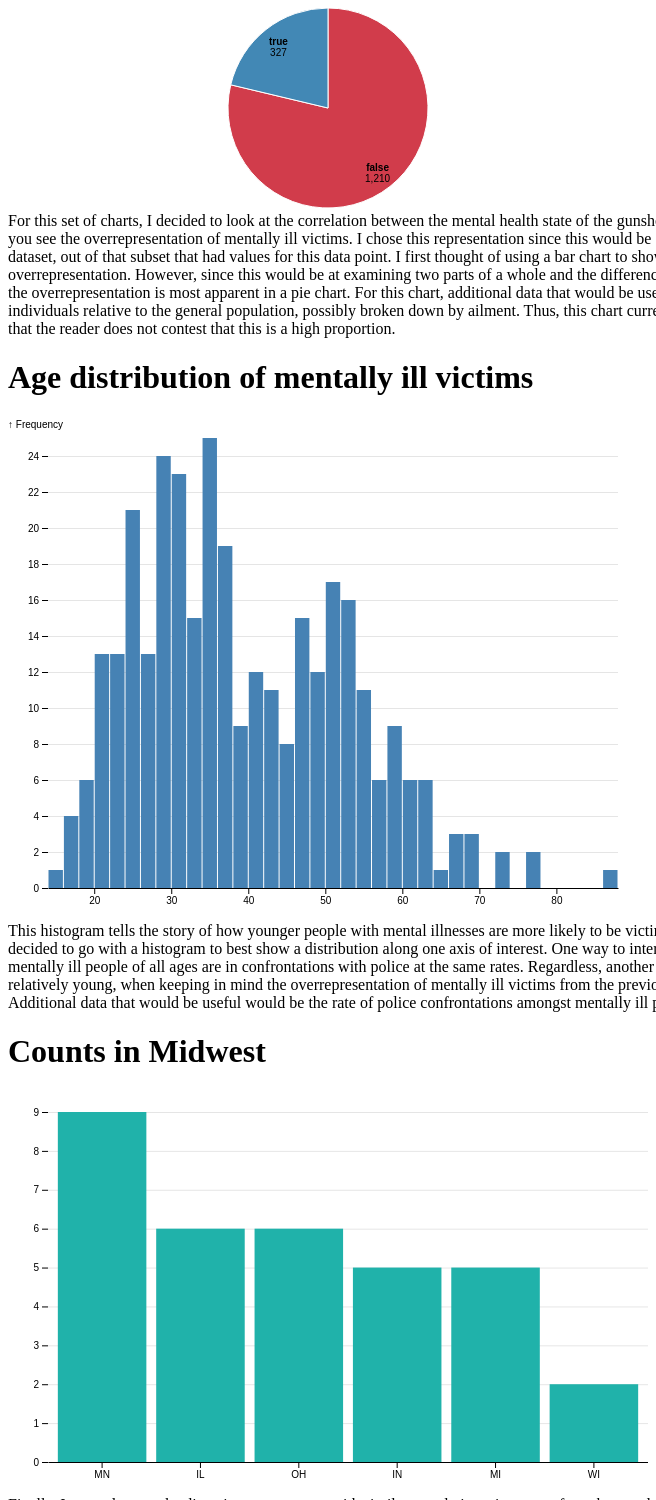
D3 v7 page, settled after 480 driven frames (8 s of simulated time); the page loaded 3 data file(s).


// ── bars.js

    function BarChart(data, {
        x = (d, i) => i, // given d in data, returns the (ordinal) x-value
        y = d => d, // given d in data, returns the (quantitative) y-value
        title, // given d in data, returns the title text
        marginTop = 20, // the top margin, in pixels
        marginRight = 0, // the right margin, in pixels
        marginBottom = 30, // the bottom margin, in pixels
        marginLeft = 40, // the left margin, in pixels
        width = 640, // the outer width of the chart, in pixels
        height = 400, // the outer height of the chart, in pixels
        xDomain, // an array of (ordinal) x-values
        xRange = [marginLeft, width - marginRight], // [left, right]
        yType = d3.scaleLinear, // y-scale type
        yDomain, // [ymin, ymax]
        yRange = [height - marginBottom, marginTop], // [bottom, top]
        xPadding = 0.1, // amount of x-range to reserve to separate bars
        yFormat, // a format specifier string for the y-axis
        yLabel, // a label for the y-axis
        color = "currentColor" // bar fill color
      } = {}) {
        // Compute values.
        const X = d3.map(data, x);
        const Y = d3.map(data, y);
      
        // Compute default domains, and unique the x-domain.
        if (xDomain === undefined) xDomain = X;
        if (yDomain === undefined) yDomain = [0, d3.max(Y)];
        xDomain = new d3.InternSet(xDomain);
      
        // Omit any data not present in the x-domain.
        const I = d3.range(X.length).filter(i => xDomain.has(X[i]));
      
        // Construct scales, axes, and formats.
        const xScale = d3.scaleBand(xDomain, xRange).padding(xPadding);
        const yScale = yType(yDomain, yRange);
        const xAxis = d3.axisBottom(xScale).tickSizeOuter(0);
        const yAxis = d3.axisLeft(yScale).ticks(height / 40, yFormat);
      
        // Compute titles.
        if (title === undefined) {
          const formatValue = yScale.tickFormat(100, yFormat);
          title = i => `${X[i]}\n${formatValue(Y[i])}`;
        } else {
          const O = d3.map(data, d => d);
          const T = title;
          title = i => T(O[i], i, data);
        }
      
        const svg = d3.select("#barchart")
            .append("svg")
            .attr("width", width)
            .attr("height", height)
            .attr("viewBox", [0, 0, width, height])
            .attr("style", "max-width: 100%; height: auto; height: intrinsic;");
      
        svg.append("g")
            .attr("transform", `translate(${marginLeft},0)`)
            .call(yAxis)
            .call(g => g.select(".domain").remove())
            .call(g => g.selectAll(".tick line").clone()
                .attr("x2", width - marginLeft - marginRight)
                .attr("stroke-opacity", 0.1))
            .call(g => g.append("text")
                .attr("x", -marginLeft)
                .attr("y", 10)
                .attr("fill", "currentColor")
                .attr("text-anchor", "start")
                .text(yLabel));
      
        const bar = svg.append("g")
            .attr("fill", color)
          .selectAll("rect")
          .data(I)
          .join("rect")
            .attr("x", i => xScale(X[i]))
            .attr("y", i => yScale(Y[i]))
            .attr("height", i => yScale(0) - yScale(Y[i]))
            .attr("width", xScale.bandwidth());
      
        if (title) bar.append("title")
            .text(title);
      
        svg.append("g")
            .attr("transform", `translate(0,${height - marginBottom})`)
            .call(xAxis);
        ;}

d3.json('state_counts.json').then((data) => {      
    console.log(data)

    BarChart(data, {
        x: d => d.State,
        y: d => d.counts,
        color: "lightseagreen"})
    
    });
// ── histogram.js
function Histogram(data, {
    value = d => d, // convenience alias for x
    domain, // convenience alias for xDomain
    label, // convenience alias for xLabel
    format, // convenience alias for xFormat
    type = d3.scaleLinear, // convenience alias for xType
    x = value, // given d in data, returns the (quantitative) x-value
    y = () => 1, // given d in data, returns the (quantitative) weight
    thresholds = 40, // approximate number of bins to generate, or threshold function
    normalize, // whether to normalize values to a total of 100%
    marginTop = 20, // top margin, in pixels
    marginRight = 30, // right margin, in pixels
    marginBottom = 30, // bottom margin, in pixels
    marginLeft = 40, // left margin, in pixels
    width = 640, // outer width of chart, in pixels
    height = 400, // outer height of chart, in pixels
    insetLeft = 0.5, // inset left edge of bar
    insetRight = 0.5, // inset right edge of bar
    xType = type, // type of x-scale
    xDomain = domain, // [xmin, xmax]
    xRange = [marginLeft, width - marginRight], // [left, right]
    xLabel = label, // a label for the x-axis
    xFormat = format, // a format specifier string for the x-axis
    yType = d3.scaleLinear, // type of y-scale
    yDomain, // [ymin, ymax]
    yRange = [height - marginBottom, marginTop], // [bottom, top]
    yLabel = "↑ Frequency", // a label for the y-axis
    yFormat = normalize ? "%" : undefined, // a format specifier string for the y-axis
    color = "currentColor" // bar fill color
  } = {}) {
    // Compute values.
    const X = d3.map(data, x);
    const Y0 = d3.map(data, y);
    const I = d3.range(X.length);
  
    // Compute bins.
    const bins = d3.bin().thresholds(thresholds).value(i => X[i])(I);
    const Y = Array.from(bins, I => d3.sum(I, i => Y0[i]));
    if (normalize) {
      const total = d3.sum(Y);
      for (let i = 0; i < Y.length; ++i) Y[i] /= total;
    }
  
    // Compute default domains.
    if (xDomain === undefined) xDomain = [bins[0].x0, bins[bins.length - 1].x1];
    if (yDomain === undefined) yDomain = [0, d3.max(Y)];
  
    // Construct scales and axes.
    const xScale = xType(xDomain, xRange);
    const yScale = yType(yDomain, yRange);
    const xAxis = d3.axisBottom(xScale).ticks(width / 80, xFormat).tickSizeOuter(0);
    const yAxis = d3.axisLeft(yScale).ticks(height / 40, yFormat);
    yFormat = yScale.tickFormat(100, yFormat);
  
    const svg = d3.select("#hist")
        .append("svg")
        .attr("width", width)
        .attr("height", height)
        .attr("viewBox", [0, 0, width, height])
        .attr("style", "max-width: 100%; height: auto; height: intrinsic;");
  
    svg.append("g")
        .attr("transform", `translate(${marginLeft},0)`)
        .call(yAxis)
        .call(g => g.select(".domain").remove())
        .call(g => g.selectAll(".tick line").clone()
            .attr("x2", width - marginLeft - marginRight)
            .attr("stroke-opacity", 0.1))
        .call(g => g.append("text")
            .attr("x", -marginLeft)
            .attr("y", 10)
            .attr("fill", "currentColor")
            .attr("text-anchor", "start")
            .text(yLabel));
  
    svg.append("g")
        .attr("fill", color)
      .selectAll("rect")
      .data(bins)
      .join("rect")
        .attr("x", d => xScale(d.x0) + insetLeft)
        .attr("width", d => Math.max(0, xScale(d.x1) - xScale(d.x0) - insetLeft - insetRight))
        .attr("y", (d, i) => yScale(Y[i]))
        .attr("height", (d, i) => yScale(0) - yScale(Y[i]))
      .append("title")
        .text((d, i) => [`${d.x0} ≤ x < ${d.x1}`, yFormat(Y[i])].join("\n"));
  
    svg.append("g")
        .attr("transform", `translate(0,${height - marginBottom})`)
        .call(xAxis)
        .call(g => g.append("text")
            .attr("x", width - marginRight)
            .attr("y", 27)
            .attr("fill", "currentColor")
            .attr("text-anchor", "end")
            .text(xLabel));}  

d3.json('age_dist.json').then((data) => {      
    console.log(data)

    Histogram(data, {
        value: d => d.counts,
        height: 500,
        color: "steelblue"
      })
    
    });


// ── pie_chart.js
function PieChart(data, {
    name = ([x]) => x,  // given d in data, returns the (ordinal) label
    value = ([, y]) => y, // given d in data, returns the (quantitative) value
    title, // given d in data, returns the title text
    width = 640, // outer width, in pixels
    height = 400, // outer height, in pixels
    innerRadius = 0, // inner radius of pie, in pixels (non-zero for donut)
    outerRadius = Math.min(width, height) / 2, // outer radius of pie, in pixels
    labelRadius = (innerRadius * 0.2 + outerRadius * 0.8), // center radius of labels
    format = ",", // a format specifier for values (in the label)
    names, // array of names (the domain of the color scale)
    colors, // array of colors for names
    stroke = innerRadius > 0 ? "none" : "white", // stroke separating widths
    strokeWidth = 1, // width of stroke separating wedges
    strokeLinejoin = "round", // line join of stroke separating wedges
    padAngle = stroke === "none" ? 1 / outerRadius : 0, // angular separation between wedges
  } = {}) {
    // Compute values.
    const N = d3.map(data, name);
    const V = d3.map(data, value);
    const I = d3.range(N.length).filter(i => !isNaN(V[i]));
  
    // Unique the names.
    if (names === undefined) names = N;
    names = new d3.InternSet(names);
  
    // Chose a default color scheme based on cardinality.
    if (colors === undefined) colors = d3.schemeSpectral[names.size];
    if (colors === undefined) colors = d3.quantize(t => d3.interpolateSpectral(t * 0.8 + 0.1), names.size);
  
    // Construct scales.
    const color = d3.scaleOrdinal(names, colors);
  
    // Compute titles.
    if (title === undefined) {
      const formatValue = d3.format(format);
      title = i => `${N[i]}\n${formatValue(V[i])}`;
    } else {
      const O = d3.map(data, d => d);
      const T = title;
      title = i => T(O[i], i, data);
    }
  
    // Construct arcs.
    const arcs = d3.pie().padAngle(padAngle).sort(null).value(i => V[i])(I);
    const arc = d3.arc().innerRadius(innerRadius).outerRadius(outerRadius);
    const arcLabel = d3.arc().innerRadius(labelRadius).outerRadius(labelRadius);
    
    const svg = d3.select("#pie")
        .append("svg")
        .attr("width", width)
        .attr("height", height)
        .attr("viewBox", [-width / 2, -height / 2, width, height])
        .attr("style", "max-width: 100%; height: auto; height: intrinsic;");
  
    svg.append("g")
        .attr("stroke", stroke)
        .attr("stroke-width", strokeWidth)
        .attr("stroke-linejoin", strokeLinejoin)
      .selectAll("path")
      .data(arcs)
      .join("path")
        .attr("fill", d => color(N[d.data]))
        .attr("d", arc)
      .append("title")
        .text(d => title(d.data));
  
    svg.append("g")
        .attr("font-family", "sans-serif")
        .attr("font-size", 10)
        .attr("text-anchor", "middle")
      .selectAll("text")
      .data(arcs)
      .join("text")
        .attr("transform", d => `translate(${arcLabel.centroid(d)})`)
      .selectAll("tspan")
      .data(d => {
        const lines = `${title(d.data)}`.split(/\n/);
        return (d.endAngle - d.startAngle) > 0.25 ? lines : lines.slice(0, 1);
      })
      .join("tspan")
        .attr("x", 0)
        .attr("y", (_, i) => `${i * 1.1}em`)
        .attr("font-weight", (_, i) => i ? null : "bold")
        .text(d => d);
  }

  d3.json('mh_counts.json').then((data) => {      
    console.log(data)

    PieChart(data, {
        name: d => d.Mental_illness,
        value: d => d.counts,
        height: 200
      })
    
    });

### data: state_counts.json
[
 {
  "State": "MN",
  "counts": 9
 },
 {
  "State": "IL",
  "counts": 6
 },
 {
  "State": "OH",
  "counts": 6
 },
 {
  "State": "IN",
  "counts": 5
 },
 {
  "State": "MI",
  "counts": 5
 },
 {
  "State": "WI",
  "counts": 2
 }
]

### data: age_dist.json
[
 {
  "counts": 53.0
 },
 {
  "counts": 53.0
 },
 {
  "counts": 28.0
 },
 {
  "counts": 35.0
 },
 {
  "counts": 34.0
 },
 {
  "counts": 25.0
 },
 {
  "counts": 77.0
 },
 {
  "counts": 43.0
 },
 "... 319 more items"
]

### data: mh_counts.json
[
 {
  "Mental_illness": false,
  "counts": 1210
 },
 {
  "Mental_illness": true,
  "counts": 327
 }
]